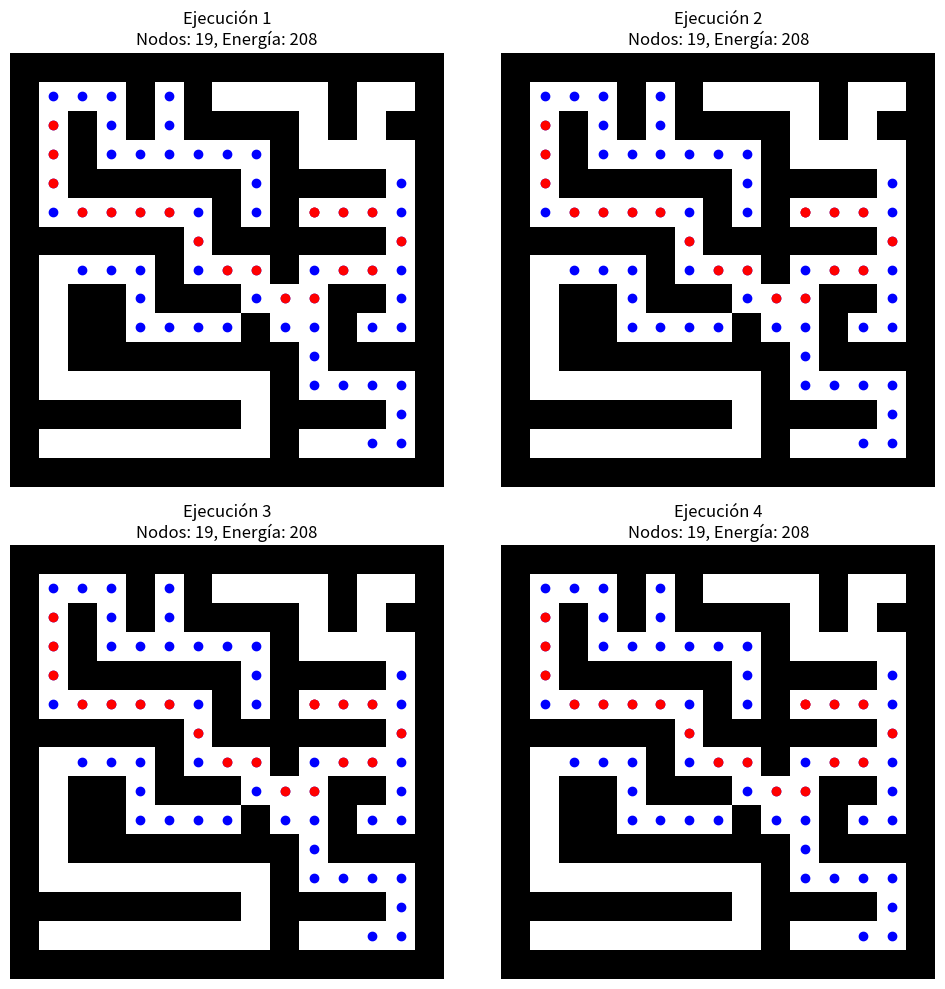

This figure's Python source:
import numpy as np
import matplotlib.pyplot as plt
import random

# laberinto 16x16 con 1 representando paredes y 0 representando camino
laberinto = np.array([
    [1, 1, 1, 1, 1, 1, 1, 1, 1, 1, 1, 1, 1, 1, 1],
    [1, 0, 0, 0, 1, 0, 1, 0, 0, 0, 0, 1, 0, 0, 1],
    [1, 0, 1, 0, 1, 0, 1, 1, 1, 1, 0, 1, 0, 1, 1],
    [1, 0, 1, 0, 0, 0, 0, 0, 0, 1, 0, 0, 0, 0, 1],
    [1, 0, 1, 1, 1, 1, 1, 1, 0, 1, 1, 1, 1, 0, 1],
    [1, 0, 0, 0, 0, 0, 0, 1, 0, 1, 0, 0, 0, 0, 1],
    [1, 1, 1, 1, 1, 1, 0, 1, 1, 1, 1, 1, 1, 0, 1],
    [1, 0, 0, 0, 0, 1, 0, 0, 0, 1, 0, 0, 0, 0, 1],
    [1, 0, 1, 1, 0, 1, 1, 1, 0, 0, 0, 1, 1, 0, 1],
    [1, 0, 1, 1, 0, 0, 0, 0, 1, 0, 0, 1, 0, 0, 1],
    [1, 0, 1, 1, 1, 1, 1, 1, 1, 1, 0, 1, 1, 1, 1],
    [1, 0, 0, 0, 0, 0, 0, 0, 0, 1, 0, 0, 0, 0, 1],
    [1, 1, 1, 1, 1, 1, 1, 1, 0, 1, 1, 1, 1, 0, 1],
    [1, 0, 0, 0, 0, 0, 0, 0, 0, 1, 0, 0, 0, 0, 1],
    [1, 1, 1, 1, 1, 1, 1, 1, 1, 1, 1, 1, 1, 1, 1]
])

punto_inicial = (1, 1)
meta = (5, 10)

# Tipos de movimientos
movimientos = [(-1, 1), (-1, -1), (-1, 0), (1, -1), (0, 1), (1, 1), (1, 0), (0, -1)]


def heuristica(nodo_actual, objetivo):
    return (abs(objetivo[0] - nodo_actual[0]) + abs(objetivo[1] - nodo_actual[1]))


def desplegar_laberinto_subplot(ax, maze, camino=None, considerados=None, titulo=""):
    ax.imshow(maze, cmap='binary')
    if considerados:
        for i in considerados:
            ax.plot(i[1], i[0], 'o', color='blue')
    if camino:
        for i in camino:
            ax.plot(i[1], i[0], 'o', color='red')
    ax.set_title(titulo)
    ax.axis('off')


def a_estrella(laberinto, punto_inicial, meta):
    lista_abierta = [(punto_inicial, 0, heuristica(punto_inicial, meta), [])]
    filas, columnas = laberinto.shape
    lista_cerrada = np.zeros((filas, columnas))
    considerados = []
    nodos_considerados = 0

    while lista_abierta:
        menor_f = lista_abierta[0][2]
        nodo_actual, g_actual, f_actual, camino_actual = lista_abierta[0]
        indice_menor_f = 0

        for i in range(1, len(lista_abierta)):
            if lista_abierta[i][2] < menor_f:
                menor_f = lista_abierta[i][2]
                nodo_actual, g_actual, f_actual, camino_actual = lista_abierta[i]
                indice_menor_f = i

        lista_abierta = lista_abierta[:indice_menor_f] + lista_abierta[indice_menor_f + 1:]
        considerados += [nodo_actual]
        nodos_considerados += 1

        if nodo_actual == meta:
            energia_camino = g_actual  # Guardar la energía del camino
            return camino_actual + [nodo_actual], considerados, nodos_considerados, len(camino_actual + [nodo_actual]), energia_camino

        lista_cerrada[nodo_actual[0], nodo_actual[1]] = 1

        for direccion in movimientos:
            nueva_posicion = (nodo_actual[0] + direccion[0], nodo_actual[1] + direccion[1])
            if 0 <= nueva_posicion[0] < filas and 0 <= nueva_posicion[1] < columnas:
                if laberinto[nueva_posicion[0], nueva_posicion[1]] == 0 and lista_cerrada[nueva_posicion[0], nueva_posicion[1]] == 0:
                    g_nuevo = g_actual + (14 if abs(direccion[0]) == abs(direccion[1]) else 10)
                    f_nuevo = g_nuevo + heuristica(nueva_posicion, meta)

                    ya_esta = False
                    for nodo, g, f, camino in lista_abierta:
                        if nodo == nueva_posicion and g <= g_nuevo:
                            ya_esta = True
                            break

                    if not ya_esta:
                        lista_abierta += [(nueva_posicion, g_nuevo, f_nuevo, camino_actual + [nueva_posicion])]
    return None, considerados, nodos_considerados, 0, 0


fig, axs = plt.subplots(2, 2, figsize=(10, 10))  # Crear una cuadrícula de 2x2 subplots

for i in range(4):
    random.shuffle(movimientos)
    camino, considerados, nodos_considerados, nodos_camino, energia_camino = a_estrella(laberinto, punto_inicial, meta)
    print(f"Ejecucion numero: {i + 1}")
    print(f"El numero de nodos considerados fue de: {nodos_considerados - nodos_camino}")
    print(f"El numero de nodos en el camino fue de: {nodos_camino}")
    print(f"La energia del camino fue de: {energia_camino}")
    
    # Seleccionar el subplot correspondiente
    ax = axs[i // 2, i % 2]
    titulo = f"Ejecución {i + 1}\nNodos: {nodos_camino}, Energía: {energia_camino}"
    desplegar_laberinto_subplot(ax, laberinto, camino, considerados, titulo)

plt.tight_layout()  # Ajustar el diseño para evitar superposición
plt.show()
